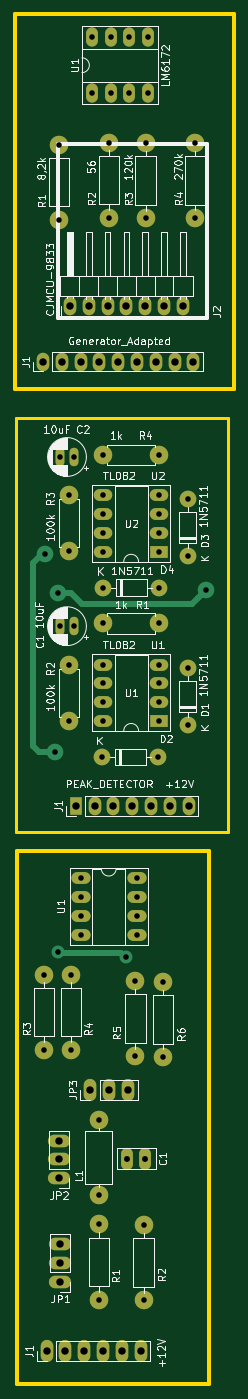
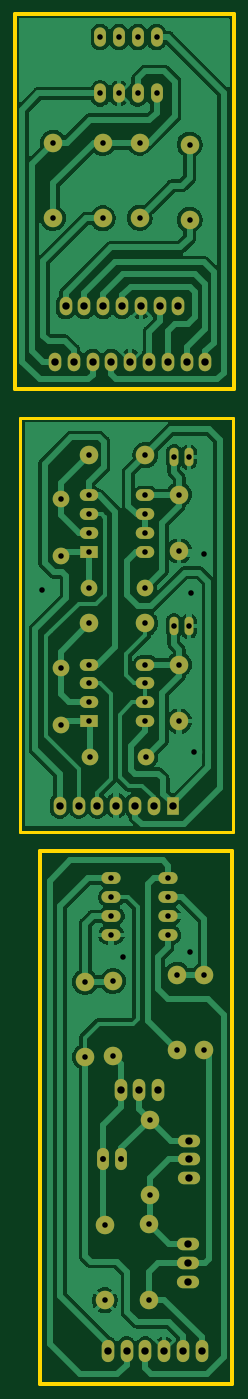
Circuit board: 11 layer files. Board 29.6 x 185.1 mm.
- bottom_copper: Placas-B_Cu.gbr (131496 bytes)
- bottom_mask: Placas-B_Mask.gbr (4187 bytes)
- paste: Placas-B_Paste.gbr (461 bytes)
- bottom_silk: Placas-B_Silkscreen.gbr (462 bytes)
- outline: Placas-Edge_Cuts.gbr (895 bytes)
- top_copper: Placas-F_Cu.gbr (8388 bytes)
- top_mask: Placas-F_Mask.gbr (4187 bytes)
- paste: Placas-F_Paste.gbr (461 bytes)
- top_silk: Placas-F_Silkscreen.gbr (103248 bytes)
- drill: Placas-NPTH.drl (267 bytes)
- drill: Placas-PTH.drl (2226 bytes)

=== bottom_copper: Placas-B_Cu.gbr (131496 bytes, source omitted) ===
=== bottom_mask: Placas-B_Mask.gbr ===
%TF.GenerationSoftware,KiCad,Pcbnew,7.0.11*%
%TF.CreationDate,2026-02-25T18:30:34-03:00*%
%TF.ProjectId,Placas,506c6163-6173-42e6-9b69-6361645f7063,rev?*%
%TF.SameCoordinates,PX59faab0PYbc28f20*%
%TF.FileFunction,Soldermask,Bot*%
%TF.FilePolarity,Negative*%
%FSLAX46Y46*%
G04 Gerber Fmt 4.6, Leading zero omitted, Abs format (unit mm)*
G04 Created by KiCad (PCBNEW 7.0.11) date 2026-02-25 18:30:34*
%MOMM*%
%LPD*%
G01*
G04 APERTURE LIST*
%ADD10R,1.700000X2.500000*%
%ADD11O,1.700000X2.500000*%
%ADD12C,2.500000*%
%ADD13O,2.250000X2.250000*%
%ADD14O,2.500000X2.500000*%
%ADD15O,2.600000X1.600000*%
%ADD16R,2.500000X1.600000*%
%ADD17O,2.500000X1.600000*%
%ADD18O,1.200000X2.500000*%
%ADD19O,1.600000X3.000000*%
%ADD20O,1.600000X2.600000*%
%ADD21O,1.700000X3.000000*%
%ADD22O,3.000000X1.700000*%
G04 APERTURE END LIST*
D10*
%TO.C,J1*%
X10237113Y79748800D03*
D11*
X12777113Y79748800D03*
X15317113Y79748800D03*
X17857113Y79748800D03*
X20397113Y79748800D03*
X22937113Y79748800D03*
X25477113Y79748800D03*
%TD*%
D12*
%TO.C,R1*%
X7931000Y158915600D03*
X7931000Y169075600D03*
%TD*%
%TO.C,L1*%
X13310600Y27130000D03*
X13310600Y37290000D03*
%TD*%
D13*
%TO.C,D2*%
X13793113Y86352800D03*
X21413113Y86352800D03*
%TD*%
D12*
%TO.C,R4*%
X9602200Y56924200D03*
X9602200Y46764200D03*
%TD*%
D11*
%TO.C,J1*%
X5797400Y139764000D03*
X8337400Y139764000D03*
X10877400Y139764000D03*
X13417400Y139764000D03*
X15957400Y139764000D03*
X18497400Y139764000D03*
X21037400Y139764000D03*
X23577400Y139764000D03*
X26117400Y139764000D03*
%TD*%
D14*
%TO.C,R4*%
X13920113Y127119800D03*
X21540113Y127119800D03*
%TD*%
D15*
%TO.C,U1*%
X10882200Y69919000D03*
X10882200Y67379000D03*
X10882200Y64839000D03*
X10882200Y62299000D03*
X18502200Y62299000D03*
X18502200Y64839000D03*
X18502200Y67379000D03*
X18502200Y69919000D03*
%TD*%
D12*
%TO.C,R4*%
X26371400Y159144200D03*
X26371400Y169304200D03*
%TD*%
D16*
%TO.C,U2*%
X21530113Y114048800D03*
D17*
X21530113Y116588800D03*
X21530113Y119128800D03*
X21530113Y121668800D03*
X13910113Y121668800D03*
X13910113Y119128800D03*
X13910113Y116588800D03*
X13910113Y114048800D03*
%TD*%
D18*
%TO.C,C1*%
X10049226Y104005800D03*
X8049226Y104005800D03*
%TD*%
D13*
%TO.C,D4*%
X13920113Y109212800D03*
X21540113Y109212800D03*
%TD*%
D19*
%TO.C,C1*%
X17140600Y32083000D03*
X19640600Y32083000D03*
%TD*%
D20*
%TO.C,U1*%
X12401400Y175984400D03*
X14941400Y175984400D03*
X17481400Y175984400D03*
X20021400Y175984400D03*
X20021400Y183604400D03*
X17481400Y183604400D03*
X14941400Y183604400D03*
X12401400Y183604400D03*
%TD*%
D12*
%TO.C,R3*%
X5944600Y46764200D03*
X5944600Y56924200D03*
%TD*%
D21*
%TO.C,JP3*%
X12193000Y41379400D03*
X14733000Y41379400D03*
X17273000Y41379400D03*
%TD*%
D14*
%TO.C,R3*%
X9348113Y121785800D03*
X9348113Y114165800D03*
%TD*%
%TO.C,R2*%
X9348113Y98798800D03*
X9348113Y91178800D03*
%TD*%
D13*
%TO.C,D3*%
X25350113Y113530800D03*
X25350113Y121150800D03*
%TD*%
D12*
%TO.C,R5*%
X18289000Y45900600D03*
X18289000Y56060600D03*
%TD*%
%TO.C,R6*%
X22048200Y55959000D03*
X22048200Y45799000D03*
%TD*%
%TO.C,R2*%
X14687400Y159169600D03*
X14687400Y169329600D03*
%TD*%
D18*
%TO.C,C2*%
X10049226Y126865800D03*
X8049226Y126865800D03*
%TD*%
D13*
%TO.C,D1*%
X25350113Y90670800D03*
X25350113Y98290800D03*
%TD*%
D12*
%TO.C,R1*%
X13361400Y13033000D03*
X13361400Y23193000D03*
%TD*%
D11*
%TO.C,J2*%
X9450000Y147200000D03*
X11990000Y147200000D03*
X14530000Y147200000D03*
X17070000Y147200000D03*
X19610000Y147200000D03*
X22150000Y147200000D03*
X24690000Y147200000D03*
%TD*%
D16*
%TO.C,U1*%
X21530113Y91188800D03*
D17*
X21530113Y93728800D03*
X21530113Y96268800D03*
X21530113Y98808800D03*
X13910113Y98808800D03*
X13910113Y96268800D03*
X13910113Y93728800D03*
X13910113Y91188800D03*
%TD*%
D21*
%TO.C,J1*%
X6300200Y6073400D03*
X8840200Y6073400D03*
X11380200Y6073400D03*
X13920200Y6073400D03*
X16460200Y6073400D03*
X19000200Y6073400D03*
%TD*%
D12*
%TO.C,R2*%
X19406600Y12931400D03*
X19406600Y23091400D03*
%TD*%
%TO.C,R3*%
X19665800Y159118800D03*
X19665800Y169278800D03*
%TD*%
D22*
%TO.C,JP2*%
X7976600Y29416000D03*
X7976600Y31956000D03*
X7976600Y34496000D03*
%TD*%
D14*
%TO.C,R1*%
X13920113Y104386800D03*
X21540113Y104386800D03*
%TD*%
D22*
%TO.C,JP1*%
X8129000Y15420600D03*
X8129000Y17960600D03*
X8129000Y20500600D03*
%TD*%
M02*

=== paste: Placas-B_Paste.gbr ===
%TF.GenerationSoftware,KiCad,Pcbnew,7.0.11*%
%TF.CreationDate,2026-02-25T18:30:34-03:00*%
%TF.ProjectId,Placas,506c6163-6173-42e6-9b69-6361645f7063,rev?*%
%TF.SameCoordinates,PX59faab0PYbc28f20*%
%TF.FileFunction,Paste,Bot*%
%TF.FilePolarity,Positive*%
%FSLAX46Y46*%
G04 Gerber Fmt 4.6, Leading zero omitted, Abs format (unit mm)*
G04 Created by KiCad (PCBNEW 7.0.11) date 2026-02-25 18:30:34*
%MOMM*%
%LPD*%
G01*
G04 APERTURE LIST*
G04 APERTURE END LIST*
M02*

=== bottom_silk: Placas-B_Silkscreen.gbr ===
%TF.GenerationSoftware,KiCad,Pcbnew,7.0.11*%
%TF.CreationDate,2026-02-25T18:30:34-03:00*%
%TF.ProjectId,Placas,506c6163-6173-42e6-9b69-6361645f7063,rev?*%
%TF.SameCoordinates,PX59faab0PYbc28f20*%
%TF.FileFunction,Legend,Bot*%
%TF.FilePolarity,Positive*%
%FSLAX46Y46*%
G04 Gerber Fmt 4.6, Leading zero omitted, Abs format (unit mm)*
G04 Created by KiCad (PCBNEW 7.0.11) date 2026-02-25 18:30:34*
%MOMM*%
%LPD*%
G01*
G04 APERTURE LIST*
G04 APERTURE END LIST*
M02*

=== outline: Placas-Edge_Cuts.gbr ===
%TF.GenerationSoftware,KiCad,Pcbnew,7.0.11*%
%TF.CreationDate,2026-02-25T18:30:34-03:00*%
%TF.ProjectId,Placas,506c6163-6173-42e6-9b69-6361645f7063,rev?*%
%TF.SameCoordinates,PX59faab0PYbc28f20*%
%TF.FileFunction,Profile,NP*%
%FSLAX46Y46*%
G04 Gerber Fmt 4.6, Leading zero omitted, Abs format (unit mm)*
G04 Created by KiCad (PCBNEW 7.0.11) date 2026-02-25 18:30:34*
%MOMM*%
%LPD*%
G01*
G04 APERTURE LIST*
%TA.AperFunction,Profile*%
%ADD10C,0.500000*%
%TD*%
%TA.AperFunction,Profile*%
%ADD11C,0.400000*%
%TD*%
G04 APERTURE END LIST*
D10*
X2236200Y73637400D02*
X28195000Y73637400D01*
X28195000Y1603000D01*
X2236200Y1603000D01*
X2236200Y73637400D01*
D11*
X2109113Y132199800D02*
X30811113Y132199800D01*
X30811113Y76167400D01*
X2109113Y76167400D01*
X2109113Y132199800D01*
D10*
X1987400Y186703200D02*
X31553000Y186703200D01*
X31553000Y136055600D01*
X1987400Y136055600D01*
X1987400Y186703200D01*
M02*

=== top_copper: Placas-F_Cu.gbr (8388 bytes, source omitted) ===
=== top_mask: Placas-F_Mask.gbr ===
%TF.GenerationSoftware,KiCad,Pcbnew,7.0.11*%
%TF.CreationDate,2026-02-25T18:30:34-03:00*%
%TF.ProjectId,Placas,506c6163-6173-42e6-9b69-6361645f7063,rev?*%
%TF.SameCoordinates,PX59faab0PYbc28f20*%
%TF.FileFunction,Soldermask,Top*%
%TF.FilePolarity,Negative*%
%FSLAX46Y46*%
G04 Gerber Fmt 4.6, Leading zero omitted, Abs format (unit mm)*
G04 Created by KiCad (PCBNEW 7.0.11) date 2026-02-25 18:30:34*
%MOMM*%
%LPD*%
G01*
G04 APERTURE LIST*
%ADD10R,1.700000X2.500000*%
%ADD11O,1.700000X2.500000*%
%ADD12C,2.500000*%
%ADD13O,2.250000X2.250000*%
%ADD14O,2.500000X2.500000*%
%ADD15O,2.600000X1.600000*%
%ADD16R,2.500000X1.600000*%
%ADD17O,2.500000X1.600000*%
%ADD18O,1.200000X2.500000*%
%ADD19O,1.600000X3.000000*%
%ADD20O,1.600000X2.600000*%
%ADD21O,1.700000X3.000000*%
%ADD22O,3.000000X1.700000*%
G04 APERTURE END LIST*
D10*
%TO.C,J1*%
X10237113Y79748800D03*
D11*
X12777113Y79748800D03*
X15317113Y79748800D03*
X17857113Y79748800D03*
X20397113Y79748800D03*
X22937113Y79748800D03*
X25477113Y79748800D03*
%TD*%
D12*
%TO.C,R1*%
X7931000Y158915600D03*
X7931000Y169075600D03*
%TD*%
%TO.C,L1*%
X13310600Y27130000D03*
X13310600Y37290000D03*
%TD*%
D13*
%TO.C,D2*%
X13793113Y86352800D03*
X21413113Y86352800D03*
%TD*%
D12*
%TO.C,R4*%
X9602200Y56924200D03*
X9602200Y46764200D03*
%TD*%
D11*
%TO.C,J1*%
X5797400Y139764000D03*
X8337400Y139764000D03*
X10877400Y139764000D03*
X13417400Y139764000D03*
X15957400Y139764000D03*
X18497400Y139764000D03*
X21037400Y139764000D03*
X23577400Y139764000D03*
X26117400Y139764000D03*
%TD*%
D14*
%TO.C,R4*%
X13920113Y127119800D03*
X21540113Y127119800D03*
%TD*%
D15*
%TO.C,U1*%
X10882200Y69919000D03*
X10882200Y67379000D03*
X10882200Y64839000D03*
X10882200Y62299000D03*
X18502200Y62299000D03*
X18502200Y64839000D03*
X18502200Y67379000D03*
X18502200Y69919000D03*
%TD*%
D12*
%TO.C,R4*%
X26371400Y159144200D03*
X26371400Y169304200D03*
%TD*%
D16*
%TO.C,U2*%
X21530113Y114048800D03*
D17*
X21530113Y116588800D03*
X21530113Y119128800D03*
X21530113Y121668800D03*
X13910113Y121668800D03*
X13910113Y119128800D03*
X13910113Y116588800D03*
X13910113Y114048800D03*
%TD*%
D18*
%TO.C,C1*%
X10049226Y104005800D03*
X8049226Y104005800D03*
%TD*%
D13*
%TO.C,D4*%
X13920113Y109212800D03*
X21540113Y109212800D03*
%TD*%
D19*
%TO.C,C1*%
X17140600Y32083000D03*
X19640600Y32083000D03*
%TD*%
D20*
%TO.C,U1*%
X12401400Y175984400D03*
X14941400Y175984400D03*
X17481400Y175984400D03*
X20021400Y175984400D03*
X20021400Y183604400D03*
X17481400Y183604400D03*
X14941400Y183604400D03*
X12401400Y183604400D03*
%TD*%
D12*
%TO.C,R3*%
X5944600Y46764200D03*
X5944600Y56924200D03*
%TD*%
D21*
%TO.C,JP3*%
X12193000Y41379400D03*
X14733000Y41379400D03*
X17273000Y41379400D03*
%TD*%
D14*
%TO.C,R3*%
X9348113Y121785800D03*
X9348113Y114165800D03*
%TD*%
%TO.C,R2*%
X9348113Y98798800D03*
X9348113Y91178800D03*
%TD*%
D13*
%TO.C,D3*%
X25350113Y113530800D03*
X25350113Y121150800D03*
%TD*%
D12*
%TO.C,R5*%
X18289000Y45900600D03*
X18289000Y56060600D03*
%TD*%
%TO.C,R6*%
X22048200Y55959000D03*
X22048200Y45799000D03*
%TD*%
%TO.C,R2*%
X14687400Y159169600D03*
X14687400Y169329600D03*
%TD*%
D18*
%TO.C,C2*%
X10049226Y126865800D03*
X8049226Y126865800D03*
%TD*%
D13*
%TO.C,D1*%
X25350113Y90670800D03*
X25350113Y98290800D03*
%TD*%
D12*
%TO.C,R1*%
X13361400Y13033000D03*
X13361400Y23193000D03*
%TD*%
D11*
%TO.C,J2*%
X9450000Y147200000D03*
X11990000Y147200000D03*
X14530000Y147200000D03*
X17070000Y147200000D03*
X19610000Y147200000D03*
X22150000Y147200000D03*
X24690000Y147200000D03*
%TD*%
D16*
%TO.C,U1*%
X21530113Y91188800D03*
D17*
X21530113Y93728800D03*
X21530113Y96268800D03*
X21530113Y98808800D03*
X13910113Y98808800D03*
X13910113Y96268800D03*
X13910113Y93728800D03*
X13910113Y91188800D03*
%TD*%
D21*
%TO.C,J1*%
X6300200Y6073400D03*
X8840200Y6073400D03*
X11380200Y6073400D03*
X13920200Y6073400D03*
X16460200Y6073400D03*
X19000200Y6073400D03*
%TD*%
D12*
%TO.C,R2*%
X19406600Y12931400D03*
X19406600Y23091400D03*
%TD*%
%TO.C,R3*%
X19665800Y159118800D03*
X19665800Y169278800D03*
%TD*%
D22*
%TO.C,JP2*%
X7976600Y29416000D03*
X7976600Y31956000D03*
X7976600Y34496000D03*
%TD*%
D14*
%TO.C,R1*%
X13920113Y104386800D03*
X21540113Y104386800D03*
%TD*%
D22*
%TO.C,JP1*%
X8129000Y15420600D03*
X8129000Y17960600D03*
X8129000Y20500600D03*
%TD*%
M02*

=== paste: Placas-F_Paste.gbr ===
%TF.GenerationSoftware,KiCad,Pcbnew,7.0.11*%
%TF.CreationDate,2026-02-25T18:30:34-03:00*%
%TF.ProjectId,Placas,506c6163-6173-42e6-9b69-6361645f7063,rev?*%
%TF.SameCoordinates,PX59faab0PYbc28f20*%
%TF.FileFunction,Paste,Top*%
%TF.FilePolarity,Positive*%
%FSLAX46Y46*%
G04 Gerber Fmt 4.6, Leading zero omitted, Abs format (unit mm)*
G04 Created by KiCad (PCBNEW 7.0.11) date 2026-02-25 18:30:34*
%MOMM*%
%LPD*%
G01*
G04 APERTURE LIST*
G04 APERTURE END LIST*
M02*

=== top_silk: Placas-F_Silkscreen.gbr (103248 bytes, source omitted) ===
=== drill: Placas-NPTH.drl ===
M48
; DRILL file {KiCad 7.0.11} date Wed Feb 25 18:30:39 2026
; FORMAT={-:-/ absolute / inch / decimal}
; #@! TF.CreationDate,2026-02-25T18:30:39-03:00
; #@! TF.GenerationSoftware,Kicad,Pcbnew,7.0.11
; #@! TF.FileFunction,NonPlated,1,2,NPTH
FMAT,2
INCH
%
G90
G05
M30

=== drill: Placas-PTH.drl ===
M48
; DRILL file {KiCad 7.0.11} date Wed Feb 25 18:30:39 2026
; FORMAT={-:-/ absolute / inch / decimal}
; #@! TF.CreationDate,2026-02-25T18:30:39-03:00
; #@! TF.GenerationSoftware,Kicad,Pcbnew,7.0.11
; #@! TF.FileFunction,Plated,1,2,PTH
FMAT,2
INCH
; #@! TA.AperFunction,Plated,PTH,ViaDrill
T1C0.0295
; #@! TA.AperFunction,Plated,PTH,ComponentDrill
T2C0.0295
; #@! TA.AperFunction,Plated,PTH,ComponentDrill
T3C0.0315
; #@! TA.AperFunction,Plated,PTH,ComponentDrill
T4C0.0394
%
G90
G05
T1
X0.238Y4.4797
X0.29Y3.4241
X0.306Y4.2701
X0.31Y2.3591
X0.668Y2.3351
X1.097Y4.2867
T2
X0.234Y2.2411
X0.234Y1.8411
X0.3122Y6.6565
X0.3122Y6.2565
X0.3169Y4.9947
X0.3169Y4.0947
X0.368Y4.7947
X0.368Y4.4947
X0.368Y3.8897
X0.368Y3.5897
X0.378Y2.2411
X0.378Y1.8411
X0.3956Y4.9947
X0.3956Y4.0947
X0.4284Y2.7527
X0.4284Y2.6527
X0.4284Y2.5527
X0.4284Y2.4527
X0.4882Y7.2285
X0.4882Y6.9285
X0.524Y1.4681
X0.524Y1.0681
X0.526Y0.9131
X0.526Y0.5131
X0.543Y3.3997
X0.5476Y4.7901
X0.5476Y4.6901
X0.5476Y4.5901
X0.5476Y4.4901
X0.5476Y3.8901
X0.5476Y3.7901
X0.5476Y3.6901
X0.5476Y3.5901
X0.548Y5.0047
X0.548Y4.2997
X0.548Y4.1097
X0.5782Y6.6665
X0.5782Y6.2665
X0.5882Y7.2285
X0.5882Y6.9285
X0.6882Y7.2285
X0.6882Y6.9285
X0.72Y2.2071
X0.72Y1.8071
X0.7284Y2.7527
X0.7284Y2.6527
X0.7284Y2.5527
X0.7284Y2.4527
X0.764Y0.9091
X0.764Y0.5091
X0.7742Y6.6645
X0.7742Y6.2645
X0.7882Y7.2285
X0.7882Y6.9285
X0.843Y3.3997
X0.8476Y4.7901
X0.8476Y4.6901
X0.8476Y4.5901
X0.8476Y4.4901
X0.8476Y3.8901
X0.8476Y3.7901
X0.8476Y3.6901
X0.8476Y3.5901
X0.848Y5.0047
X0.848Y4.2997
X0.848Y4.1097
X0.868Y2.2031
X0.868Y1.8031
X0.998Y4.7697
X0.998Y4.4697
X0.998Y3.8697
X0.998Y3.5697
X1.0382Y6.6655
X1.0382Y6.2655
T3
X0.6748Y1.2631
X0.7733Y1.2631
T4
X0.2282Y5.5025
X0.248Y0.2391
X0.314Y1.3581
X0.314Y1.2581
X0.314Y1.1581
X0.32Y0.8071
X0.32Y0.7071
X0.32Y0.6071
X0.3282Y5.5025
X0.348Y0.2391
X0.372Y5.7953
X0.403Y3.1397
X0.4282Y5.5025
X0.448Y0.2391
X0.472Y5.7953
X0.48Y1.6291
X0.503Y3.1397
X0.5282Y5.5025
X0.548Y0.2391
X0.572Y5.7953
X0.58Y1.6291
X0.603Y3.1397
X0.6282Y5.5025
X0.648Y0.2391
X0.672Y5.7953
X0.68Y1.6291
X0.703Y3.1397
X0.7282Y5.5025
X0.748Y0.2391
X0.772Y5.7953
X0.803Y3.1397
X0.8282Y5.5025
X0.872Y5.7953
X0.903Y3.1397
X0.9282Y5.5025
X0.972Y5.7953
X1.003Y3.1397
X1.0282Y5.5025
M30
